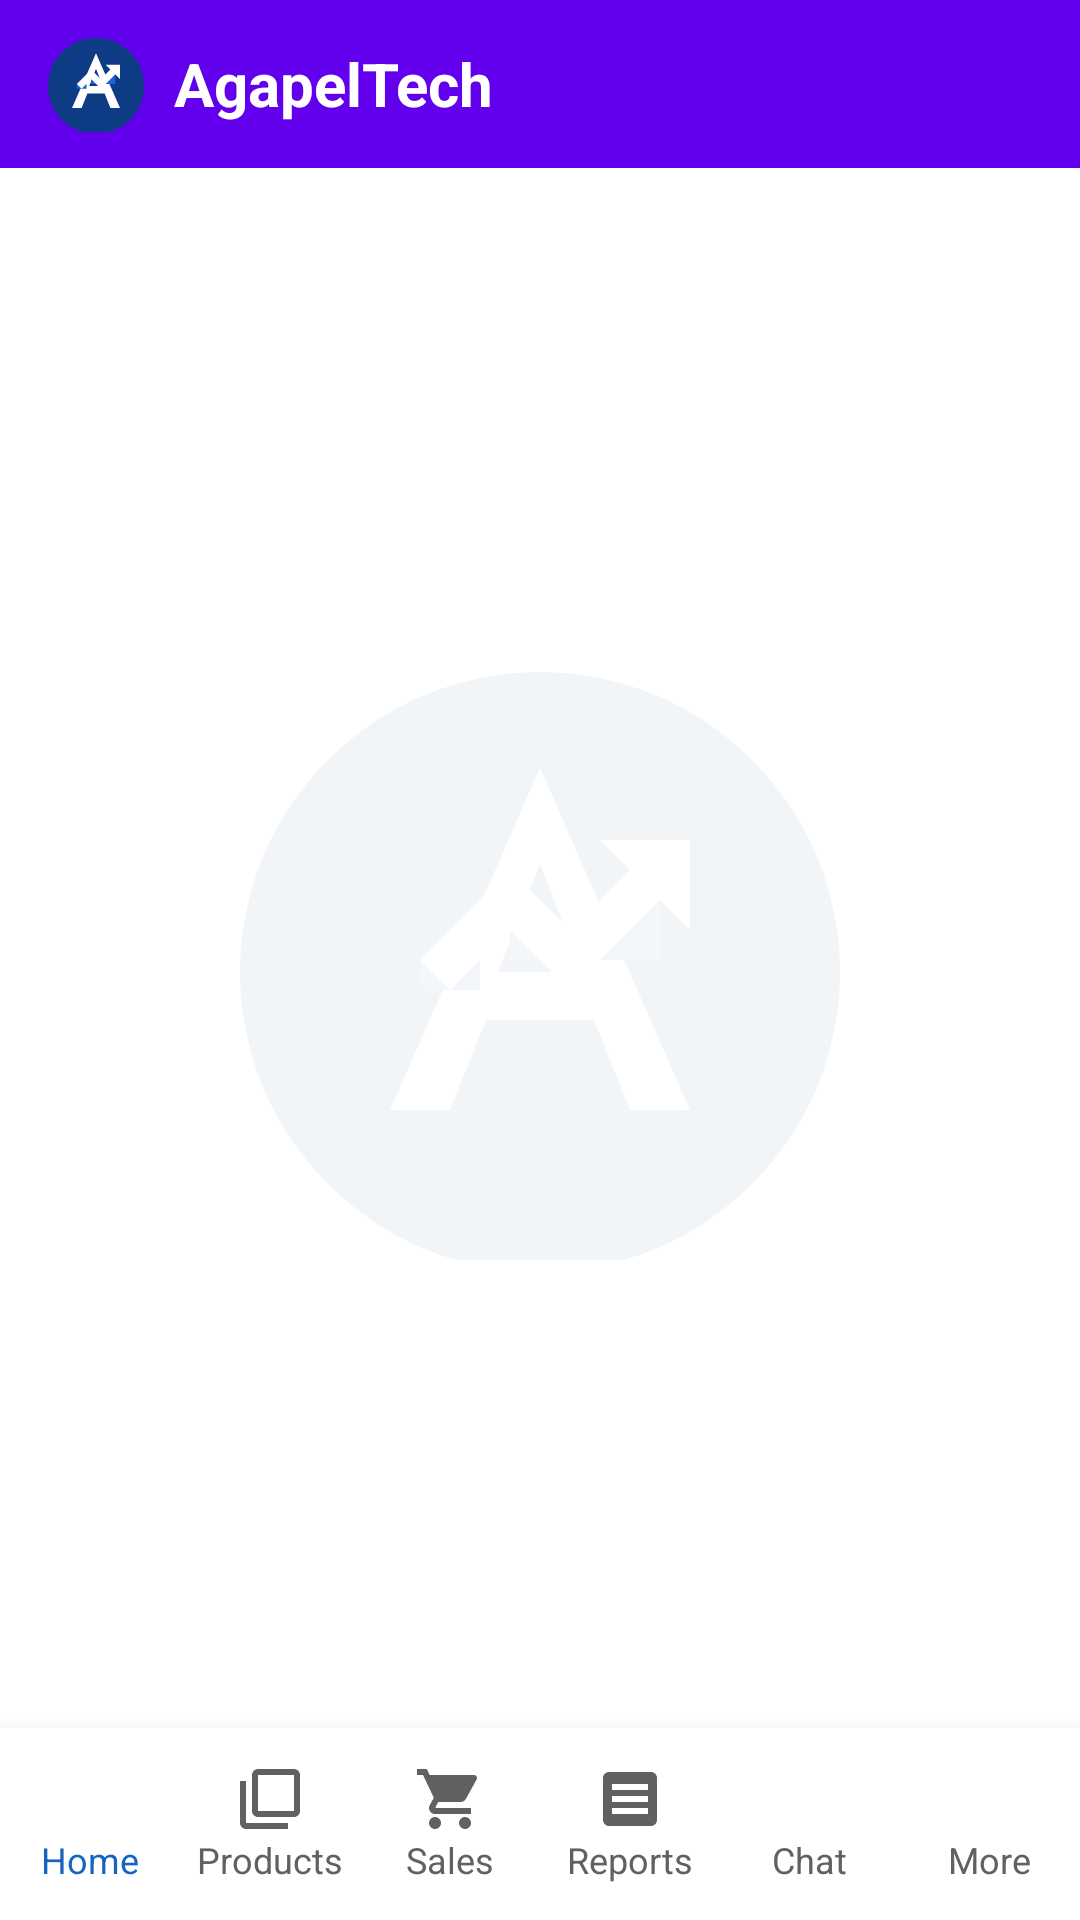

Here is an Android app screen rendered from its layout file. Give the layout XML and the strings, colors and styles it references.
<!-- AndroidManifest.xml: application theme AppTheme -->
<!-- res/layout/activity_main.xml -->
<?xml version="1.0" encoding="utf-8"?>
<RelativeLayout xmlns:android="http://schemas.android.com/apk/res/android"
    xmlns:app="http://schemas.android.com/apk/res-auto"
    xmlns:tools="http://schemas.android.com/tools"
    android:layout_width="match_parent"
    android:layout_height="match_parent"
    android:fitsSystemWindows="false"
    android:background="?android:windowBackground"
    tools:context=".MainActivity">

    
    <ImageView
        android:layout_width="match_parent"
        android:layout_height="match_parent"
        android:src="@drawable/logo_agapel"
        android:alpha="0.05"
        android:scaleType="centerInside"
        android:padding="60dp"
        android:importantForAccessibility="no" />


    <LinearLayout
        android:id="@+id/toolbar"
        android:layout_width="match_parent"
        android:layout_height="wrap_content"
        android:minHeight="56dp"
        android:background="?attr/colorPrimary"
        android:gravity="center_vertical"
        android:orientation="horizontal"
        android:paddingStart="16dp"
        android:paddingEnd="16dp"
        android:layout_alignParentTop="true">

        <ImageView
            android:layout_width="32dp"
            android:layout_height="32dp"
            app:srcCompat="@drawable/logo_agapel"
            android:layout_marginEnd="10dp"
            android:contentDescription="@string/logo_description"/>

        <TextView
            android:layout_width="0dp"
            android:layout_height="wrap_content"
            android:layout_weight="1"
            android:text="@string/app_name"
            android:textColor="?attr/colorOnPrimary"
            android:textSize="20sp"
            android:textStyle="bold" />
    </LinearLayout>

    <LinearLayout
        android:id="@+id/bottom_navigation_bar"
        android:layout_width="match_parent"
        android:layout_height="wrap_content"
        android:minHeight="64dp"
        android:layout_alignParentBottom="true"
        android:background="?attr/colorSurface"
        android:elevation="8dp"
        android:orientation="horizontal"
        android:baselineAligned="false"
        android:weightSum="6">

        <LinearLayout
            android:id="@+id/nav_home"
            android:layout_width="0dp"
            android:layout_height="match_parent"
            android:layout_weight="1"
            android:gravity="center"
            android:orientation="vertical"
            android:clickable="true"
            android:focusable="true"
            android:background="?attr/selectableItemBackground">
            <ImageView
                android:id="@+id/nav_home_icon"
                android:layout_width="24dp"
                android:layout_height="24dp"
                app:srcCompat="@drawable/ic_home"
                app:tint="@color/md_primary"
                android:contentDescription="@string/nav_home" />
            <TextView
                android:id="@+id/nav_home_text"
                android:layout_width="wrap_content"
                android:layout_height="wrap_content"
                android:text="@string/nav_home"
                android:textColor="@color/md_primary"
                android:textSize="12sp" />
        </LinearLayout>

        <LinearLayout
            android:id="@+id/nav_products"
            android:layout_width="0dp"
            android:layout_height="match_parent"
            android:layout_weight="1"
            android:gravity="center"
            android:orientation="vertical"
            android:clickable="true"
            android:focusable="true"
            android:background="?attr/selectableItemBackground">
            <ImageView
                android:id="@+id/nav_products_icon"
                android:layout_width="24dp"
                android:layout_height="24dp"
                app:srcCompat="@drawable/ic_products"
                app:tint="@color/nav_unselected"
                android:contentDescription="@string/nav_products" />
            <TextView
                android:id="@+id/nav_products_text"
                android:layout_width="wrap_content"
                android:layout_height="wrap_content"
                android:text="@string/nav_products"
                android:textColor="@color/nav_unselected"
                android:textSize="12sp" />
        </LinearLayout>

        <LinearLayout
            android:id="@+id/nav_sales"
            android:layout_width="0dp"
            android:layout_height="match_parent"
            android:layout_weight="1"
            android:gravity="center"
            android:orientation="vertical"
            android:clickable="true"
            android:focusable="true"
            android:background="?attr/selectableItemBackground">
            <ImageView
                android:id="@+id/nav_sales_icon"
                android:layout_width="24dp"
                android:layout_height="24dp"
                app:srcCompat="@drawable/ic_sales"
                app:tint="@color/nav_unselected"
                android:contentDescription="@string/nav_sales" />
            <TextView
                android:id="@+id/nav_sales_text"
                android:layout_width="wrap_content"
                android:layout_height="wrap_content"
                android:text="@string/nav_sales"
                android:textColor="@color/nav_unselected"
                android:textSize="12sp" />
        </LinearLayout>

        <LinearLayout
            android:id="@+id/nav_reports"
            android:layout_width="0dp"
            android:layout_height="match_parent"
            android:layout_weight="1"
            android:gravity="center"
            android:orientation="vertical"
            android:clickable="true"
            android:focusable="true"
            android:background="?attr/selectableItemBackground">
            <ImageView
                android:id="@+id/nav_reports_icon"
                android:layout_width="24dp"
                android:layout_height="24dp"
                app:srcCompat="@drawable/ic_reports"
                app:tint="@color/nav_unselected"
                android:contentDescription="@string/nav_reports" />
            <TextView
                android:id="@+id/nav_reports_text"
                android:layout_width="wrap_content"
                android:layout_height="wrap_content"
                android:text="@string/nav_reports"
                android:textColor="@color/nav_unselected"
                android:textSize="12sp" />
        </LinearLayout>

        <LinearLayout
            android:id="@+id/nav_chat"
            android:layout_width="0dp"
            android:layout_height="match_parent"
            android:layout_weight="1"
            android:gravity="center"
            android:orientation="vertical"
            android:clickable="true"
            android:focusable="true"
            android:background="?attr/selectableItemBackground">
            <ImageView
                android:id="@+id/nav_chat_icon"
                android:layout_width="24dp"
                android:layout_height="24dp"
                app:srcCompat="@drawable/ic_chat"
                app:tint="@color/nav_unselected"
                android:contentDescription="@string/nav_chat" />
            <TextView
                android:id="@+id/nav_chat_text"
                android:layout_width="wrap_content"
                android:layout_height="wrap_content"
                android:text="@string/nav_chat"
                android:textColor="@color/nav_unselected"
                android:textSize="12sp" />
        </LinearLayout>

        <LinearLayout
            android:id="@+id/nav_more"
            android:layout_width="0dp"
            android:layout_height="match_parent"
            android:layout_weight="1"
            android:gravity="center"
            android:orientation="vertical"
            android:clickable="true"
            android:focusable="true"
            android:background="?attr/selectableItemBackground">
            <ImageView
                android:id="@+id/nav_more_icon"
                android:layout_width="24dp"
                android:layout_height="24dp"
                app:srcCompat="@drawable/ic_more"
                app:tint="@color/nav_unselected"
                android:contentDescription="@string/nav_more" />
            <TextView
                android:id="@+id/nav_more_text"
                android:layout_width="wrap_content"
                android:layout_height="wrap_content"
                android:text="@string/nav_more"
                android:textColor="@color/nav_unselected"
                android:textSize="12sp" />
        </LinearLayout>
    </LinearLayout>

    <androidx.fragment.app.FragmentContainerView
        android:id="@+id/fragment_container"
        android:layout_width="match_parent"
        android:layout_height="match_parent"
        android:layout_below="@id/toolbar"
        android:layout_above="@id/bottom_navigation_bar" />

</RelativeLayout>
<!-- resources referenced by this layout -->
<resources>
  <color name="md_primary">#1565C0</color>
  <color name="nav_unselected">#616161</color>
  <!-- drawable ic_products (drawable) -->
  <vector xmlns:android="http://schemas.android.com/apk/res/android"
      android:width="24dp"
      android:height="24dp"
      android:viewportWidth="24"
      android:viewportHeight="24">
      <path
          android:fillColor="#FFFFFF"
          android:pathData="M4,6H2v14c0,1.1 0.9,2 2,2h14v-2H4V6zm16,-4H8c-1.1,0 -2,0.9 -2,2v12c0,1.1 0.9,2 2,2h12c1.1,0 2,-0.9 2,-2V4c0,-1.1 -0.9,-2 -2,-2zm0,14H8V4h12v12z"/>
  </vector>
  <!-- drawable ic_reports (drawable) -->
  <vector xmlns:android="http://schemas.android.com/apk/res/android"
      android:width="24dp"
      android:height="24dp"
      android:viewportWidth="24"
      android:viewportHeight="24">
      <path
          android:fillColor="#FFFFFF"
          android:pathData="M19,3H5C3.9,3 3,3.9 3,5v14c0,1.1 0.9,2 2,2h14c1.1,0 2,-0.9 2,-2V5c0,-1.1 -0.9,-2 -2,-2zm-1,14H6v-2h12v2zm0,-4H6v-2h12v2zm0,-4H6V7h12v2z"/>
  </vector>
  <!-- drawable ic_sales (drawable) -->
  <vector xmlns:android="http://schemas.android.com/apk/res/android"
      android:width="24dp"
      android:height="24dp"
      android:viewportWidth="24"
      android:viewportHeight="24">
      <path
          android:fillColor="#FFFFFF"
          android:pathData="M7,18c-1.1,0 -1.99,0.9 -1.99,2S5.9,22 7,22s2,-0.9 2,-2 -0.9,-2 -2,-2zM1,2v2h2l3.6,7.59 -1.35,2.45c-0.16,0.28 -0.25,0.61 -0.25,0.96 0,1.1 0.9,2 2,2h12v-2H7.42c-0.14,0 -0.25,-0.11 -0.25,-0.25l0.03,-0.12 0.9,-1.63h7.45c0.75,0 1.41,-0.41 1.75,-1.03l3.58,-6.49c0.08,-0.14 0.12,-0.31 0.12,-0.48 0,-0.55 -0.45,-1 -1,-1H5.21l-0.94,-2H1zm16,16c-1.1,0 -1.99,0.9 -1.99,2s0.89,2 1.99,2 2,-0.9 2,-2 -0.9,-2 -2,-2z"/>
  </vector>
  <!-- drawable logo_agapel (drawable) -->
  <vector xmlns:android="http://schemas.android.com/apk/res/android"
      android:width="200dp"
      android:height="200dp"
      android:viewportWidth="100"
      android:viewportHeight="100">
  
      
      <path
          android:fillColor="#0D3B84"
          android:pathData="M50,2C22.39,2 0,24.39 0,52c0,27.61 22.39,50 50,50s50,-22.39 50,-50C100,24.39 77.61,2 50,2z" />
  
      
      <path
          android:fillColor="#FFFFFF"
          android:pathData="M50,18L25,75h10l6,-15h18l6,15h10L50,18zM43,52l7,-18l7,18H43z" />
  
      
      <path
          android:fillColor="#1A62D6"
          android:pathData="M45,45h10v5h-10z M60,40h10v10h-10z M30,50h10v5h-10z" />
  
      <path
          android:fillColor="#FFFFFF"
          android:pathData="M75,30l-15,0l5,5l-10,10l-10,-10l-15,15l5,5l10,-10l10,10l15,-15l5,5z" />
  </vector>
  <string name="app_name">AgapelTech</string>
  <string name="logo_description">App Logo</string>
  <string name="nav_chat">Chat</string>
  <string name="nav_home">Home</string>
  <string name="nav_more">More</string>
  <string name="nav_products">Products</string>
  <string name="nav_reports">Reports</string>
  <string name="nav_sales">Sales</string>
  <color name="md_primary_dark">#0D47A1</color>
  <color name="white">#FFFFFF</color>
  <color name="md_secondary">#2E7D32</color>
  <color name="md_background">#F8F9FA</color>
  <color name="md_surface">#FFFFFF</color>
  <color name="error_red">#D32F2F</color>
</resources>
